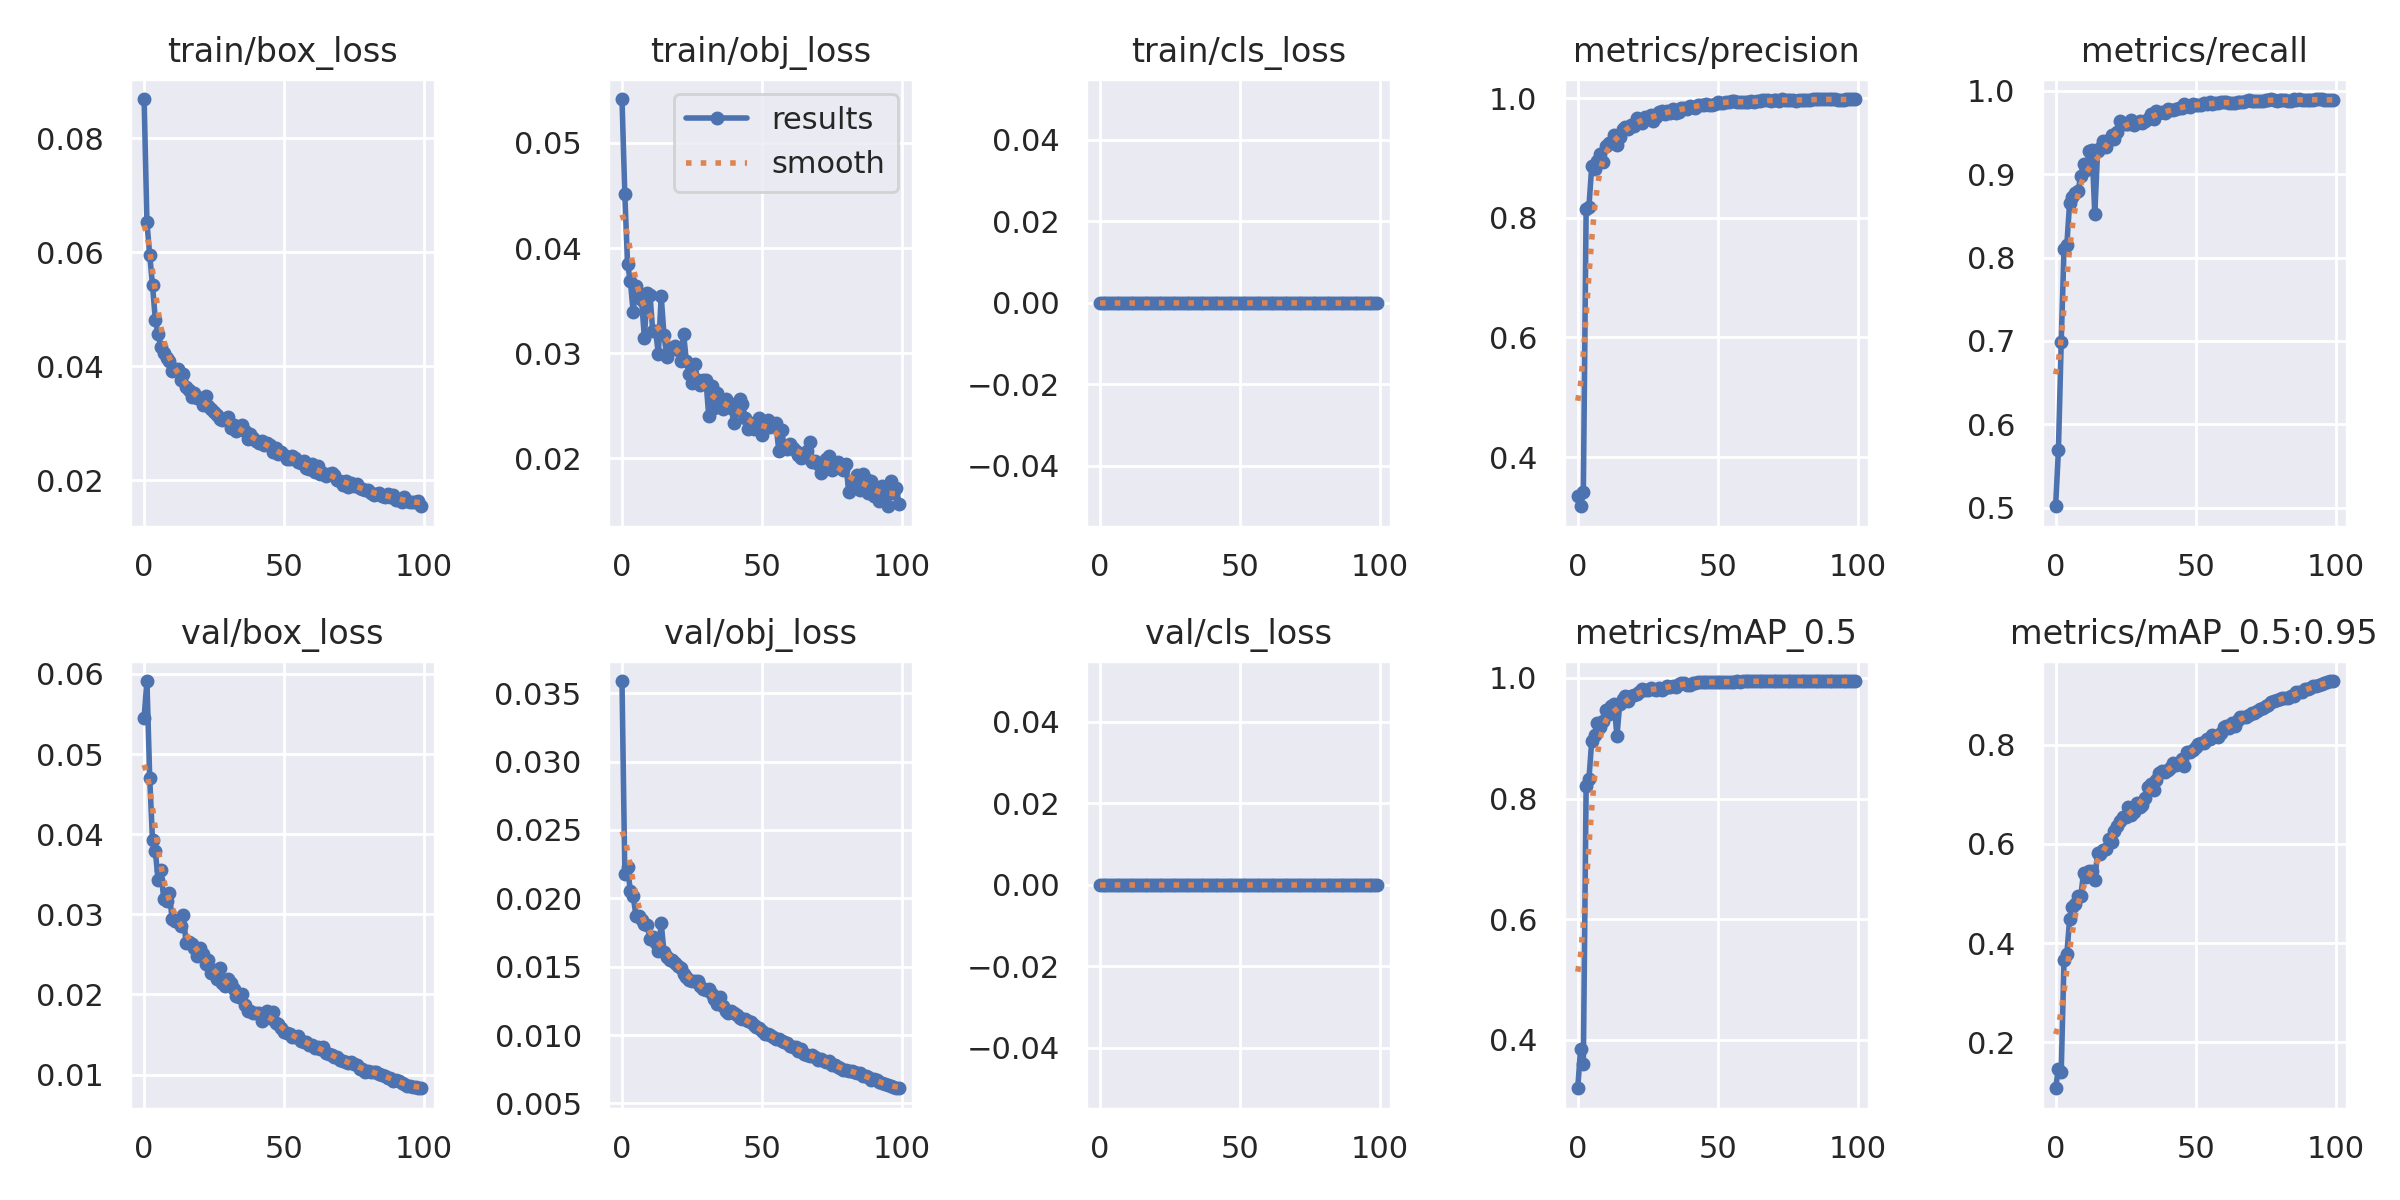

The data file committed next to this chart (first rows):
epoch, train/box_loss, train/obj_loss, train/cls_loss, metrics/precision, metrics/recall, metrics/mAP_0.5, metrics/mAP_0.5:0.95, val/box_loss, val/obj_loss, val/cls_loss, x/lr0, x/lr1, x/lr2
0, 0.08689, 0.05418, 0, 0.3342, 0.5017, 0.3194, 0.1074, 0.05456, 0.0359, 0, 0.07046, 0.003283, 0.003283
1, 0.06528, 0.04514, 0, 0.3176, 0.569, 0.3839, 0.1471, 0.05912, 0.0218, 0, 0.04039, 0.006551, 0.006551
2, 0.05953, 0.03845, 0, 0.3421, 0.6989, 0.3601, 0.1399, 0.04702, 0.0223, 0, 0.01026, 0.009753, 0.009753
3, 0.05421, 0.03683, 0, 0.8146, 0.8107, 0.8211, 0.366, 0.03924, 0.0205, 0, 0.009703, 0.009703, 0.009703
4, 0.04816, 0.03392, 0, 0.8189, 0.8149, 0.8323, 0.3772, 0.03789, 0.02016, 0, 0.009703, 0.009703, 0.009703
5, 0.04557, 0.03643, 0, 0.8869, 0.8655, 0.896, 0.4477, 0.03433, 0.0187, 0, 0.009604, 0.009604, 0.009604
6, 0.0433, 0.03542, 0, 0.8821, 0.8729, 0.906, 0.4719, 0.0355, 0.01872, 0, 0.009505, 0.009505, 0.009505
7, 0.0424, 0.03506, 0, 0.8961, 0.8775, 0.9257, 0.4793, 0.03195, 0.01841, 0, 0.009406, 0.009406, 0.009406
8, 0.04152, 0.03146, 0, 0.9067, 0.8803, 0.9184, 0.4945, 0.03169, 0.01809, 0, 0.009307, 0.009307, 0.009307
9, 0.04098, 0.03574, 0, 0.8945, 0.8979, 0.9281, 0.4951, 0.03264, 0.01802, 0, 0.009208, 0.009208, 0.009208
10, 0.03911, 0.03552, 0, 0.9206, 0.9119, 0.9473, 0.5417, 0.02947, 0.01699, 0, 0.009109, 0.009109, 0.009109
11, 0.03957, 0.03207, 0, 0.9252, 0.9053, 0.9409, 0.5337, 0.02915, 0.01716, 0, 0.00901, 0.00901, 0.00901
12, 0.03959, 0.03211, 0, 0.9253, 0.9281, 0.9533, 0.5444, 0.02899, 0.01673, 0, 0.008911, 0.008911, 0.008911
13, 0.03753, 0.02993, 0, 0.9392, 0.9293, 0.9572, 0.5443, 0.0286, 0.01613, 0, 0.008812, 0.008812, 0.008812
14, 0.03871, 0.03542, 0, 0.9215, 0.8527, 0.9036, 0.5271, 0.02995, 0.01818, 0, 0.008713, 0.008713, 0.008713
15, 0.03628, 0.03178, 0, 0.935, 0.9278, 0.9565, 0.5819, 0.02636, 0.01609, 0, 0.008614, 0.008614, 0.008614
16, 0.03585, 0.02964, 0, 0.9494, 0.9311, 0.9654, 0.5789, 0.02657, 0.01574, 0, 0.008515, 0.008515, 0.008515
17, 0.03464, 0.03048, 0, 0.9521, 0.9403, 0.9703, 0.5881, 0.02632, 0.01548, 0, 0.008416, 0.008416, 0.008416
18, 0.03538, 0.03037, 0, 0.9484, 0.9329, 0.9618, 0.5887, 0.02582, 0.01551, 0, 0.008317, 0.008317, 0.008317
19, 0.03439, 0.03065, 0, 0.9557, 0.9405, 0.9697, 0.6101, 0.02486, 0.01524, 0, 0.008218, 0.008218, 0.008218
20, 0.03446, 0.03035, 0, 0.9539, 0.947, 0.9722, 0.6043, 0.02577, 0.01502, 0, 0.008119, 0.008119, 0.008119
21, 0.03322, 0.02923, 0, 0.968, 0.942, 0.9733, 0.6254, 0.02504, 0.0149, 0, 0.00802, 0.00802, 0.00802
22, 0.0347, 0.03185, 0, 0.9635, 0.9501, 0.9775, 0.6354, 0.02382, 0.01448, 0, 0.007921, 0.007921, 0.007921
23, 0.03303, 0.02924, 0, 0.959, 0.9643, 0.981, 0.6449, 0.0243, 0.01428, 0, 0.007822, 0.007822, 0.007822
24, 0.03247, 0.02807, 0, 0.9682, 0.9602, 0.9799, 0.6546, 0.02272, 0.01405, 0, 0.007723, 0.007723, 0.007723
25, 0.03198, 0.02717, 0, 0.9677, 0.9605, 0.9796, 0.653, 0.023, 0.01398, 0, 0.007624, 0.007624, 0.007624
26, 0.03146, 0.02901, 0, 0.9715, 0.9607, 0.9828, 0.674, 0.02193, 0.01393, 0, 0.007525, 0.007525, 0.007525
27, 0.03075, 0.02746, 0, 0.9619, 0.9652, 0.9815, 0.657, 0.02331, 0.01394, 0, 0.007426, 0.007426, 0.007426
28, 0.03055, 0.02694, 0, 0.9683, 0.959, 0.9792, 0.665, 0.02149, 0.01356, 0, 0.007327, 0.007327, 0.007327
29, 0.03066, 0.02745, 0, 0.9778, 0.9612, 0.9839, 0.6812, 0.02109, 0.01337, 0, 0.007228, 0.007228, 0.007228
30, 0.03109, 0.02743, 0, 0.9782, 0.9636, 0.9807, 0.674, 0.02187, 0.01326, 0, 0.007129, 0.007129, 0.007129
31, 0.02919, 0.02398, 0, 0.9745, 0.9613, 0.9832, 0.6774, 0.02149, 0.01339, 0, 0.00703, 0.00703, 0.00703
32, 0.0296, 0.02686, 0, 0.9793, 0.9638, 0.9864, 0.6915, 0.02065, 0.01304, 0, 0.006931, 0.006931, 0.006931
33, 0.0287, 0.02481, 0, 0.9763, 0.9668, 0.9844, 0.7137, 0.01985, 0.01265, 0, 0.006832, 0.006832, 0.006832
34, 0.02901, 0.02626, 0, 0.9823, 0.9723, 0.987, 0.7205, 0.01965, 0.01228, 0, 0.006733, 0.006733, 0.006733
35, 0.02962, 0.02561, 0, 0.9753, 0.966, 0.9857, 0.7079, 0.02001, 0.01277, 0, 0.006634, 0.006634, 0.006634
36, 0.02869, 0.02468, 0, 0.9779, 0.9761, 0.9903, 0.7279, 0.01869, 0.0121, 0, 0.006535, 0.006535, 0.006535
37, 0.02716, 0.02562, 0, 0.9845, 0.9735, 0.9909, 0.7427, 0.01797, 0.01174, 0, 0.006436, 0.006436, 0.006436
38, 0.02809, 0.0254, 0, 0.984, 0.9741, 0.9911, 0.7476, 0.01789, 0.01164, 0, 0.006337, 0.006337, 0.006337
39, 0.02743, 0.02474, 0, 0.9828, 0.9739, 0.989, 0.7451, 0.01772, 0.01179, 0, 0.006238, 0.006238, 0.006238
40, 0.02694, 0.02336, 0, 0.988, 0.9782, 0.9881, 0.7484, 0.01764, 0.0116, 0, 0.006139, 0.006139, 0.006139
41, 0.02648, 0.02465, 0, 0.9852, 0.9766, 0.9919, 0.7528, 0.01765, 0.01149, 0, 0.00604, 0.00604, 0.00604
42, 0.02687, 0.02563, 0, 0.9848, 0.9767, 0.992, 0.7621, 0.01669, 0.01127, 0, 0.005941, 0.005941, 0.005941
43, 0.02623, 0.02513, 0, 0.9896, 0.9787, 0.9931, 0.7593, 0.01758, 0.01115, 0, 0.005842, 0.005842, 0.005842
44, 0.02651, 0.02388, 0, 0.9899, 0.9789, 0.993, 0.7625, 0.01796, 0.01119, 0, 0.005743, 0.005743, 0.005743
45, 0.02618, 0.0228, 0, 0.9884, 0.9794, 0.9934, 0.7702, 0.01712, 0.01105, 0, 0.005644, 0.005644, 0.005644
46, 0.02494, 0.02311, 0, 0.9911, 0.9838, 0.9933, 0.7568, 0.01776, 0.01093, 0, 0.005545, 0.005545, 0.005545
47, 0.02559, 0.02277, 0, 0.9888, 0.982, 0.9931, 0.7855, 0.01648, 0.01071, 0, 0.005446, 0.005446, 0.005446
48, 0.02459, 0.02342, 0, 0.9895, 0.9811, 0.9931, 0.7846, 0.01628, 0.01057, 0, 0.005347, 0.005347, 0.005347
49, 0.02497, 0.0238, 0, 0.9915, 0.9839, 0.9932, 0.7887, 0.01582, 0.01049, 0, 0.005248, 0.005248, 0.005248
50, 0.02439, 0.02227, 0, 0.9935, 0.9831, 0.9939, 0.7959, 0.01535, 0.01031, 0, 0.005149, 0.005149, 0.005149
51, 0.02369, 0.02294, 0, 0.9925, 0.983, 0.9934, 0.8003, 0.01524, 0.01008, 0, 0.00505, 0.00505, 0.00505
52, 0.0238, 0.02366, 0, 0.993, 0.9827, 0.9931, 0.8032, 0.01503, 0.01006, 0, 0.004951, 0.004951, 0.004951
53, 0.02428, 0.02298, 0, 0.9942, 0.9854, 0.9934, 0.8037, 0.01468, 0.009974, 0, 0.004852, 0.004852, 0.004852
54, 0.02386, 0.02323, 0, 0.9944, 0.9839, 0.9932, 0.8103, 0.01468, 0.009866, 0, 0.004753, 0.004753, 0.004753
55, 0.02324, 0.02337, 0, 0.9958, 0.9861, 0.9938, 0.8107, 0.01486, 0.009697, 0, 0.004654, 0.004654, 0.004654
56, 0.02299, 0.02075, 0, 0.9961, 0.9838, 0.9939, 0.819, 0.01421, 0.009721, 0, 0.004555, 0.004555, 0.004555
57, 0.02335, 0.02273, 0, 0.9939, 0.9856, 0.9941, 0.8165, 0.01406, 0.009563, 0, 0.004456, 0.004456, 0.004456
58, 0.02209, 0.02104, 0, 0.9944, 0.9849, 0.994, 0.8146, 0.01409, 0.009465, 0, 0.004357, 0.004357, 0.004357
59, 0.02193, 0.0209, 0, 0.9945, 0.9861, 0.9943, 0.8238, 0.01365, 0.009436, 0, 0.004258, 0.004258, 0.004258
... 40 more rows
